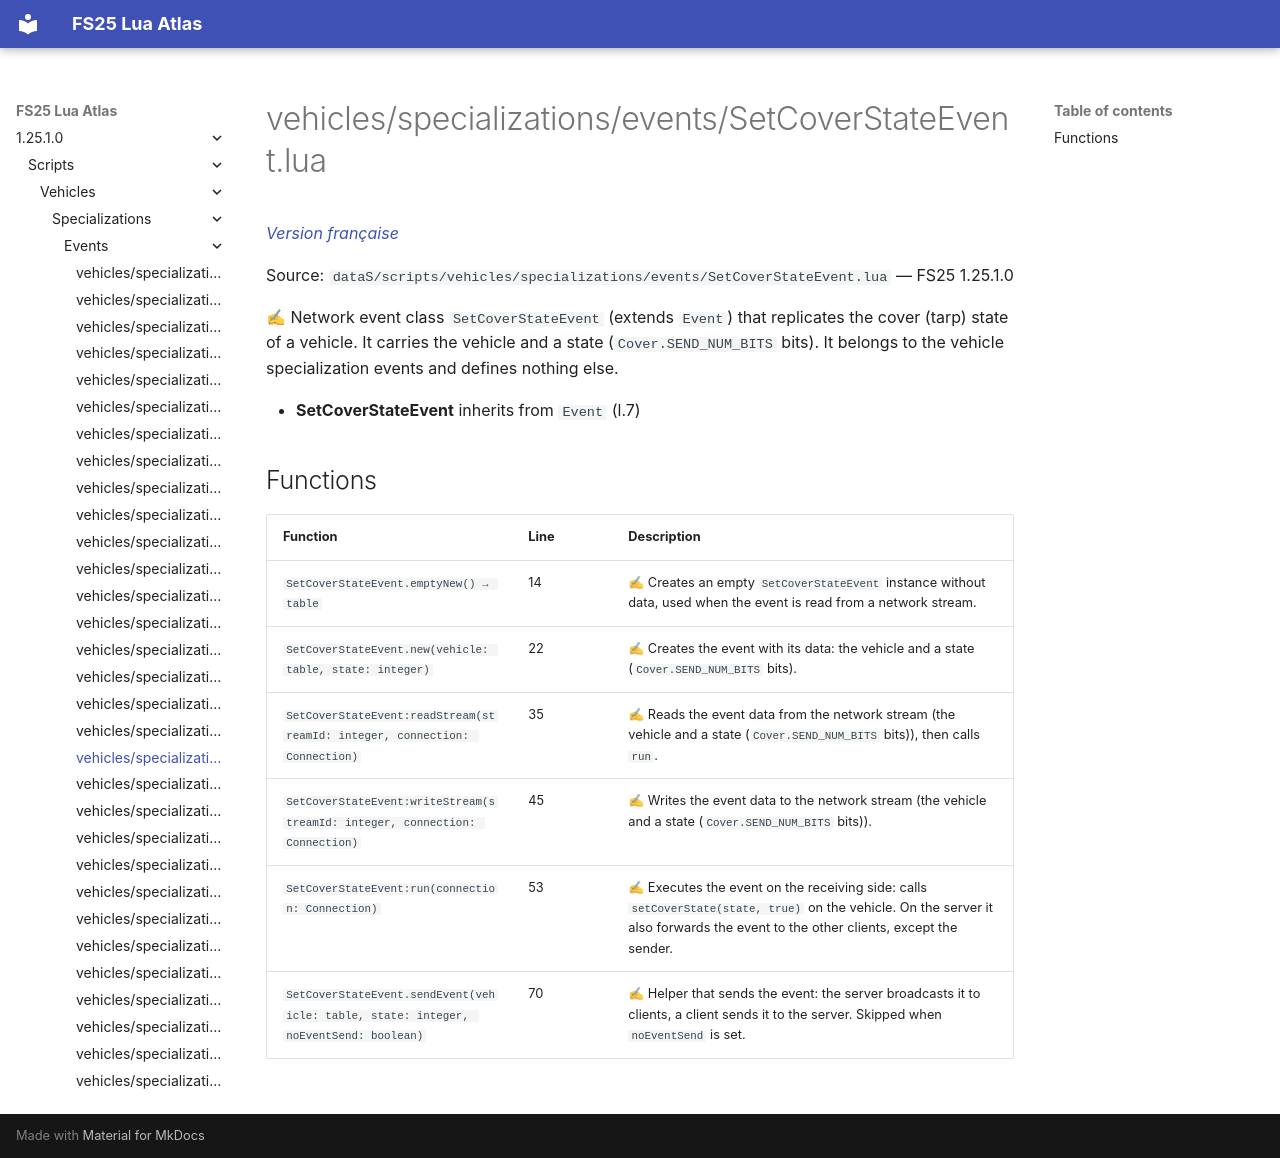

repository: Tim0219800/fs25-lua-atlas · page: 1.25.1.0/scripts/vehicles/specializations/events/SetCoverStateEvent.html · generator: mkdocs

# vehicles/specializations/events/SetCoverStateEvent.lua

*[Version française](../../../../fr/scripts/vehicles/specializations/events/SetCoverStateEvent.md)*

Source: `dataS/scripts/vehicles/specializations/events/SetCoverStateEvent.lua` — FS25 1.25.1.0

✍ Network event class `SetCoverStateEvent` (extends `Event`) that replicates the cover (tarp) state of a vehicle. It carries the vehicle and a state (`Cover.SEND_NUM_BITS` bits). It belongs to the vehicle specialization events and defines nothing else.

- **SetCoverStateEvent** inherits from `Event` (l.7)

## Functions

| Function | Line | Description |
|---|---|---|
| `SetCoverStateEvent.emptyNew() → table` | 14 | ✍ Creates an empty `SetCoverStateEvent` instance without data, used when the event is read from a network stream. |
| `SetCoverStateEvent.new(vehicle: table, state: integer)` | 22 | ✍ Creates the event with its data: the vehicle and a state (`Cover.SEND_NUM_BITS` bits). |
| `SetCoverStateEvent:readStream(streamId: integer, connection: Connection)` | 35 | ✍ Reads the event data from the network stream (the vehicle and a state (`Cover.SEND_NUM_BITS` bits)), then calls `run`. |
| `SetCoverStateEvent:writeStream(streamId: integer, connection: Connection)` | 45 | ✍ Writes the event data to the network stream (the vehicle and a state (`Cover.SEND_NUM_BITS` bits)). |
| `SetCoverStateEvent:run(connection: Connection)` | 53 | ✍ Executes the event on the receiving side: calls `setCoverState(state, true)` on the vehicle. On the server it also forwards the event to the other clients, except the sender. |
| `SetCoverStateEvent.sendEvent(vehicle: table, state: integer, noEventSend: boolean)` | 70 | ✍ Helper that sends the event: the server broadcasts it to clients, a client sends it to the server. Skipped when `noEventSend` is set. |
